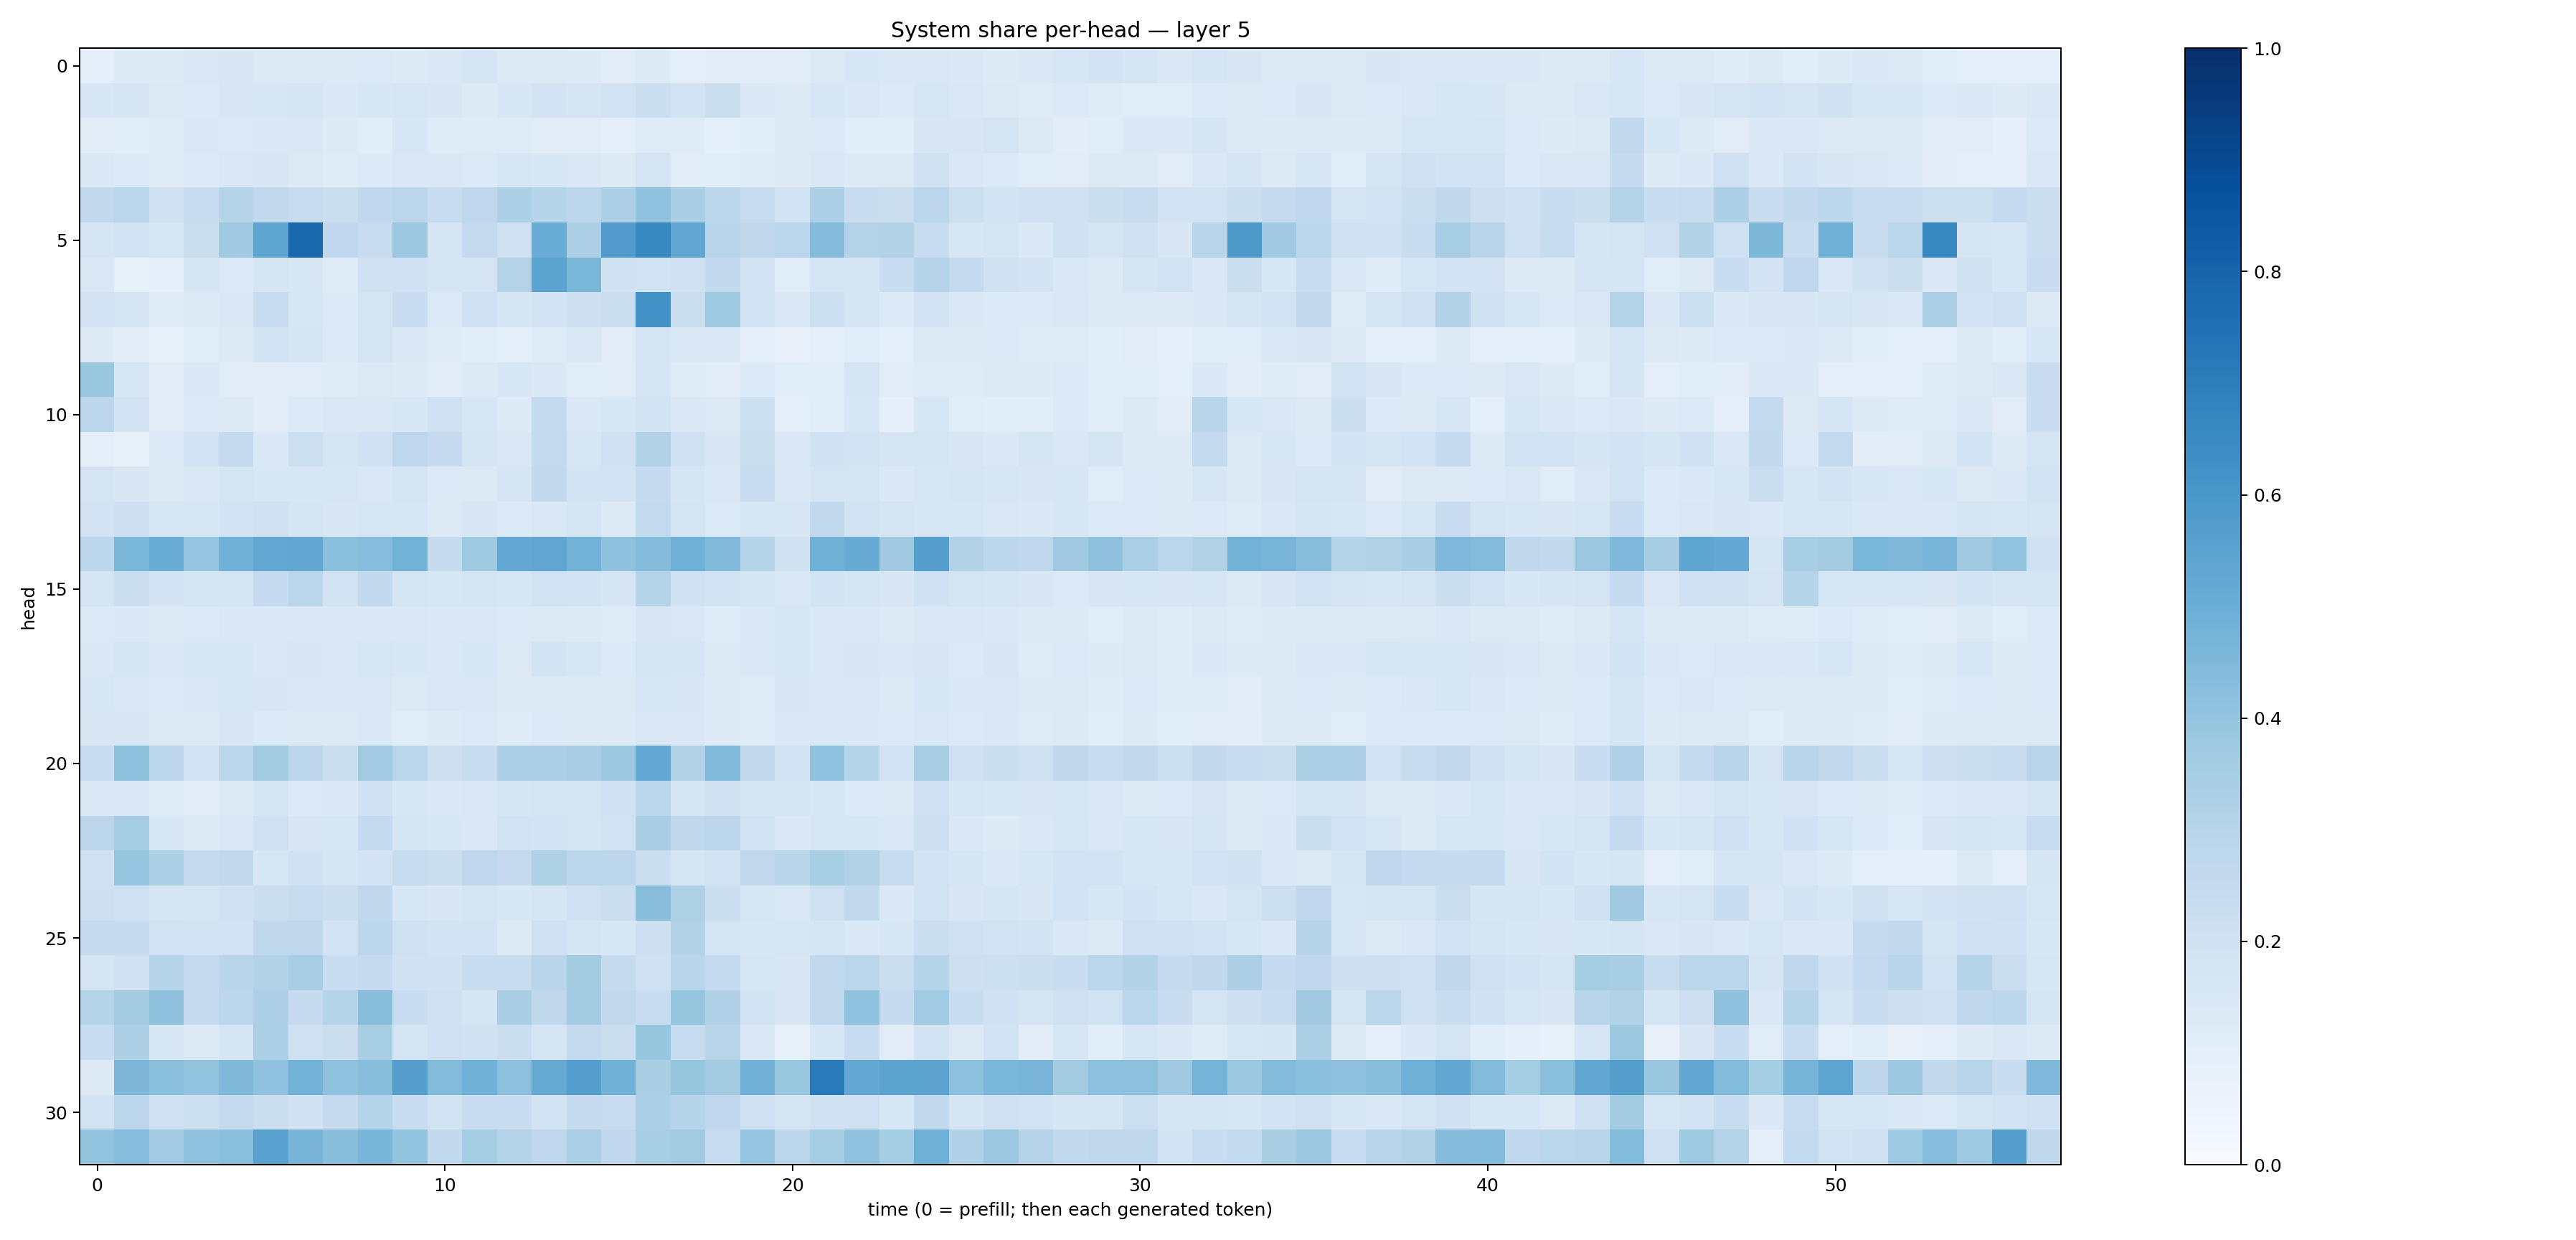

Data behind this chart, as committed beside it:
0.09973864, 0.12282366, 0.124145806, 0.14164741, 0.14947617, 0.13083656, 0.12626968, 0.12672655, 0.13598372, 0.12214829, 0.14836009, 0.16491738, 0.13253719, 0.1315817, 0.12224325, 0.110614434, 0.12738776, 0.1000078, 0.10460319, 0.10332393, 0.11182711, 0.12752898, 0.1547653, 0.14288233
0.1561, 0.1715, 0.1318, 0.134, 0.1501, 0.1599, 0.1666, 0.1373, 0.1551, 0.1599, 0.1494, 0.1231, 0.1533, 0.1827, 0.17, 0.1942, 0.224, 0.1871, 0.2199, 0.138, 0.1225, 0.1617, 0.1432, 0.1348
0.1094, 0.1075, 0.1192, 0.1368, 0.1366, 0.1406, 0.1374, 0.1221, 0.1072, 0.1549, 0.1172, 0.1181, 0.1197, 0.1118, 0.1101, 0.09874, 0.1182, 0.1194, 0.09355, 0.1063, 0.1218, 0.1353, 0.1075, 0.1084
0.1424, 0.1359, 0.121, 0.1336, 0.1469, 0.1489, 0.1314, 0.1196, 0.1355, 0.1418, 0.1437, 0.1329, 0.1586, 0.1526, 0.1433, 0.1273, 0.1735, 0.1131, 0.1147, 0.1196, 0.1229, 0.144, 0.1311, 0.1288
0.2609, 0.2859, 0.2095, 0.2406, 0.2982, 0.2655, 0.2409, 0.2241, 0.2667, 0.283, 0.2357, 0.2753, 0.3251, 0.2972, 0.2797, 0.3279, 0.4087, 0.3391, 0.2803, 0.2404, 0.1842, 0.3273, 0.2276, 0.2189
0.1769, 0.1879, 0.1584, 0.2261, 0.3692, 0.5401, 0.7886, 0.2682, 0.2353, 0.3799, 0.1671, 0.2521, 0.2036, 0.5048, 0.3265, 0.5771, 0.6564, 0.5315, 0.2939, 0.2733, 0.2878, 0.4342, 0.3057, 0.3107
0.1436, 0.0856, 0.1006, 0.1699, 0.1343, 0.1646, 0.1539, 0.1178, 0.2021, 0.2024, 0.1723, 0.1775, 0.3047, 0.5503, 0.4584, 0.1955, 0.1887, 0.2048, 0.2583, 0.1812, 0.116, 0.1757, 0.165, 0.2342
0.1834, 0.1764, 0.1193, 0.1234, 0.1445, 0.2418, 0.1603, 0.1353, 0.1759, 0.2278, 0.1351, 0.2059, 0.1664, 0.1806, 0.2117, 0.2244, 0.6242, 0.2258, 0.3721, 0.191, 0.1408, 0.2172, 0.1708, 0.136
0.125, 0.1029, 0.08276, 0.1155, 0.124, 0.1853, 0.1652, 0.1355, 0.1761, 0.1393, 0.1183, 0.1077, 0.09608, 0.1181, 0.146, 0.1103, 0.1759, 0.1482, 0.1405, 0.09654, 0.07966, 0.09434, 0.1171, 0.09999
0.3838, 0.1587, 0.1041, 0.1371, 0.1103, 0.1108, 0.111, 0.1183, 0.1298, 0.1226, 0.1125, 0.1245, 0.1554, 0.1401, 0.1157, 0.1109, 0.1707, 0.1194, 0.1101, 0.1358, 0.1163, 0.107, 0.1682, 0.1112
0.2835, 0.1828, 0.112, 0.1365, 0.1308, 0.1108, 0.1363, 0.1411, 0.1416, 0.1543, 0.2067, 0.1621, 0.1221, 0.256, 0.1402, 0.1541, 0.1845, 0.1376, 0.1311, 0.2174, 0.09945, 0.1145, 0.1531, 0.09084
0.0991, 0.08277, 0.1355, 0.1939, 0.2515, 0.1377, 0.2152, 0.1719, 0.2024, 0.2772, 0.2513, 0.1664, 0.1456, 0.2566, 0.1637, 0.2036, 0.3113, 0.2038, 0.1507, 0.2235, 0.141, 0.1993, 0.1898, 0.1698
0.1739, 0.1502, 0.1257, 0.1473, 0.1781, 0.156, 0.1537, 0.1587, 0.1452, 0.1755, 0.1355, 0.1328, 0.1656, 0.2584, 0.1843, 0.1882, 0.2489, 0.1681, 0.1445, 0.2291, 0.1447, 0.1773, 0.177, 0.1383
0.1831, 0.2112, 0.1606, 0.1555, 0.183, 0.1972, 0.1658, 0.1514, 0.1617, 0.1574, 0.1328, 0.1497, 0.1337, 0.1456, 0.1749, 0.1296, 0.2554, 0.1773, 0.1364, 0.1623, 0.1547, 0.2597, 0.1953, 0.174
0.2798, 0.4592, 0.5073, 0.3974, 0.4838, 0.5262, 0.5301, 0.4184, 0.4308, 0.4766, 0.2448, 0.3712, 0.5268, 0.5321, 0.4794, 0.4124, 0.4355, 0.4911, 0.444, 0.2981, 0.1972, 0.4871, 0.5112, 0.368
0.1784, 0.2234, 0.1807, 0.1674, 0.1748, 0.2492, 0.2846, 0.1901, 0.2607, 0.1724, 0.1591, 0.1701, 0.1579, 0.1952, 0.1872, 0.1711, 0.2999, 0.201, 0.1838, 0.1672, 0.1457, 0.1859, 0.1662, 0.15
0.1338, 0.1393, 0.1299, 0.1346, 0.1421, 0.1386, 0.1396, 0.1416, 0.1415, 0.1462, 0.1401, 0.1384, 0.1336, 0.1285, 0.1247, 0.1189, 0.1518, 0.145, 0.1179, 0.1379, 0.1626, 0.1419, 0.1448, 0.1288
0.1445, 0.1681, 0.1471, 0.1531, 0.1588, 0.1438, 0.151, 0.1463, 0.1581, 0.1538, 0.1449, 0.1551, 0.1261, 0.1837, 0.1631, 0.1331, 0.1786, 0.1703, 0.1253, 0.1407, 0.1594, 0.1454, 0.1518, 0.1436
0.1637, 0.1481, 0.134, 0.1431, 0.154, 0.1517, 0.1425, 0.1454, 0.1468, 0.1294, 0.1446, 0.1422, 0.1259, 0.1292, 0.1292, 0.1251, 0.1569, 0.1492, 0.123, 0.1203, 0.1513, 0.1433, 0.1458, 0.1273
0.1497, 0.1523, 0.1301, 0.1316, 0.1504, 0.1362, 0.1301, 0.132, 0.1369, 0.1171, 0.1247, 0.1329, 0.1195, 0.1333, 0.1294, 0.1218, 0.1433, 0.1473, 0.1235, 0.1189, 0.1369, 0.1426, 0.14, 0.1351
0.2346, 0.4168, 0.2785, 0.1948, 0.2795, 0.358, 0.2817, 0.2212, 0.366, 0.2855, 0.2125, 0.2404, 0.3265, 0.3291, 0.3389, 0.3798, 0.5238, 0.3113, 0.4441, 0.2601, 0.1935, 0.4089, 0.2976, 0.1914
0.1405, 0.137, 0.1174, 0.1109, 0.1303, 0.171, 0.1347, 0.1372, 0.2007, 0.1537, 0.1379, 0.1451, 0.1682, 0.1743, 0.1732, 0.2018, 0.2868, 0.1787, 0.1975, 0.1684, 0.1668, 0.1551, 0.133, 0.1255
0.2825, 0.3526, 0.1562, 0.1216, 0.146, 0.2088, 0.1493, 0.1585, 0.2568, 0.1676, 0.1539, 0.1428, 0.1907, 0.1853, 0.1772, 0.1949, 0.3366, 0.2713, 0.2819, 0.1922, 0.1396, 0.1579, 0.156, 0.1427
0.2023, 0.3984, 0.3309, 0.2538, 0.2643, 0.164, 0.1992, 0.1655, 0.1808, 0.2397, 0.2222, 0.2767, 0.2518, 0.3224, 0.2857, 0.2784, 0.223, 0.1717, 0.1887, 0.263, 0.2907, 0.3411, 0.3098, 0.2403
0.211, 0.203, 0.1671, 0.1741, 0.1967, 0.2231, 0.2363, 0.2205, 0.2704, 0.1608, 0.1505, 0.1733, 0.1529, 0.1661, 0.2082, 0.2208, 0.4278, 0.3209, 0.2241, 0.1637, 0.1443, 0.2058, 0.2633, 0.1392
0.247, 0.2428, 0.1888, 0.1818, 0.1828, 0.2729, 0.2714, 0.182, 0.2804, 0.2032, 0.1863, 0.1801, 0.1312, 0.2086, 0.1728, 0.1633, 0.2127, 0.3117, 0.1734, 0.1543, 0.1582, 0.1698, 0.14, 0.1527
0.1783, 0.1999, 0.3011, 0.2496, 0.2927, 0.3124, 0.3447, 0.2318, 0.2489, 0.2018, 0.1965, 0.2385, 0.2348, 0.2918, 0.3566, 0.2443, 0.2062, 0.2924, 0.2543, 0.1576, 0.1485, 0.2642, 0.2845, 0.2208
0.3013, 0.3629, 0.4128, 0.245, 0.2787, 0.3258, 0.2498, 0.3013, 0.4265, 0.2337, 0.2051, 0.1717, 0.3397, 0.2728, 0.3564, 0.2633, 0.2315, 0.3935, 0.3168, 0.1913, 0.1486, 0.2621, 0.4028, 0.2481
0.2365, 0.3275, 0.1552, 0.1273, 0.1671, 0.3305, 0.2097, 0.2265, 0.3404, 0.1743, 0.2068, 0.1962, 0.2239, 0.1664, 0.2533, 0.2195, 0.3913, 0.2408, 0.2893, 0.1481, 0.08538, 0.1525, 0.2355, 0.1042
0.1252, 0.4539, 0.4223, 0.3998, 0.4488, 0.4094, 0.4769, 0.4081, 0.4286, 0.5639, 0.4377, 0.4861, 0.4173, 0.512, 0.5674, 0.4834, 0.3398, 0.3925, 0.3558, 0.4834, 0.3842, 0.7119, 0.5202, 0.5435
0.1925, 0.285, 0.1981, 0.2153, 0.2565, 0.2244, 0.1991, 0.2532, 0.3065, 0.2356, 0.1897, 0.228, 0.228, 0.1938, 0.2481, 0.2412, 0.3254, 0.3, 0.2682, 0.2008, 0.1756, 0.1988, 0.2097, 0.153
0.3986, 0.4297, 0.3665, 0.4079, 0.4228, 0.5578, 0.4724, 0.4292, 0.4678, 0.3985, 0.2591, 0.3534, 0.2993, 0.2757, 0.3343, 0.2681, 0.3412, 0.3602, 0.2414, 0.3952, 0.283, 0.3538, 0.4101, 0.3522
